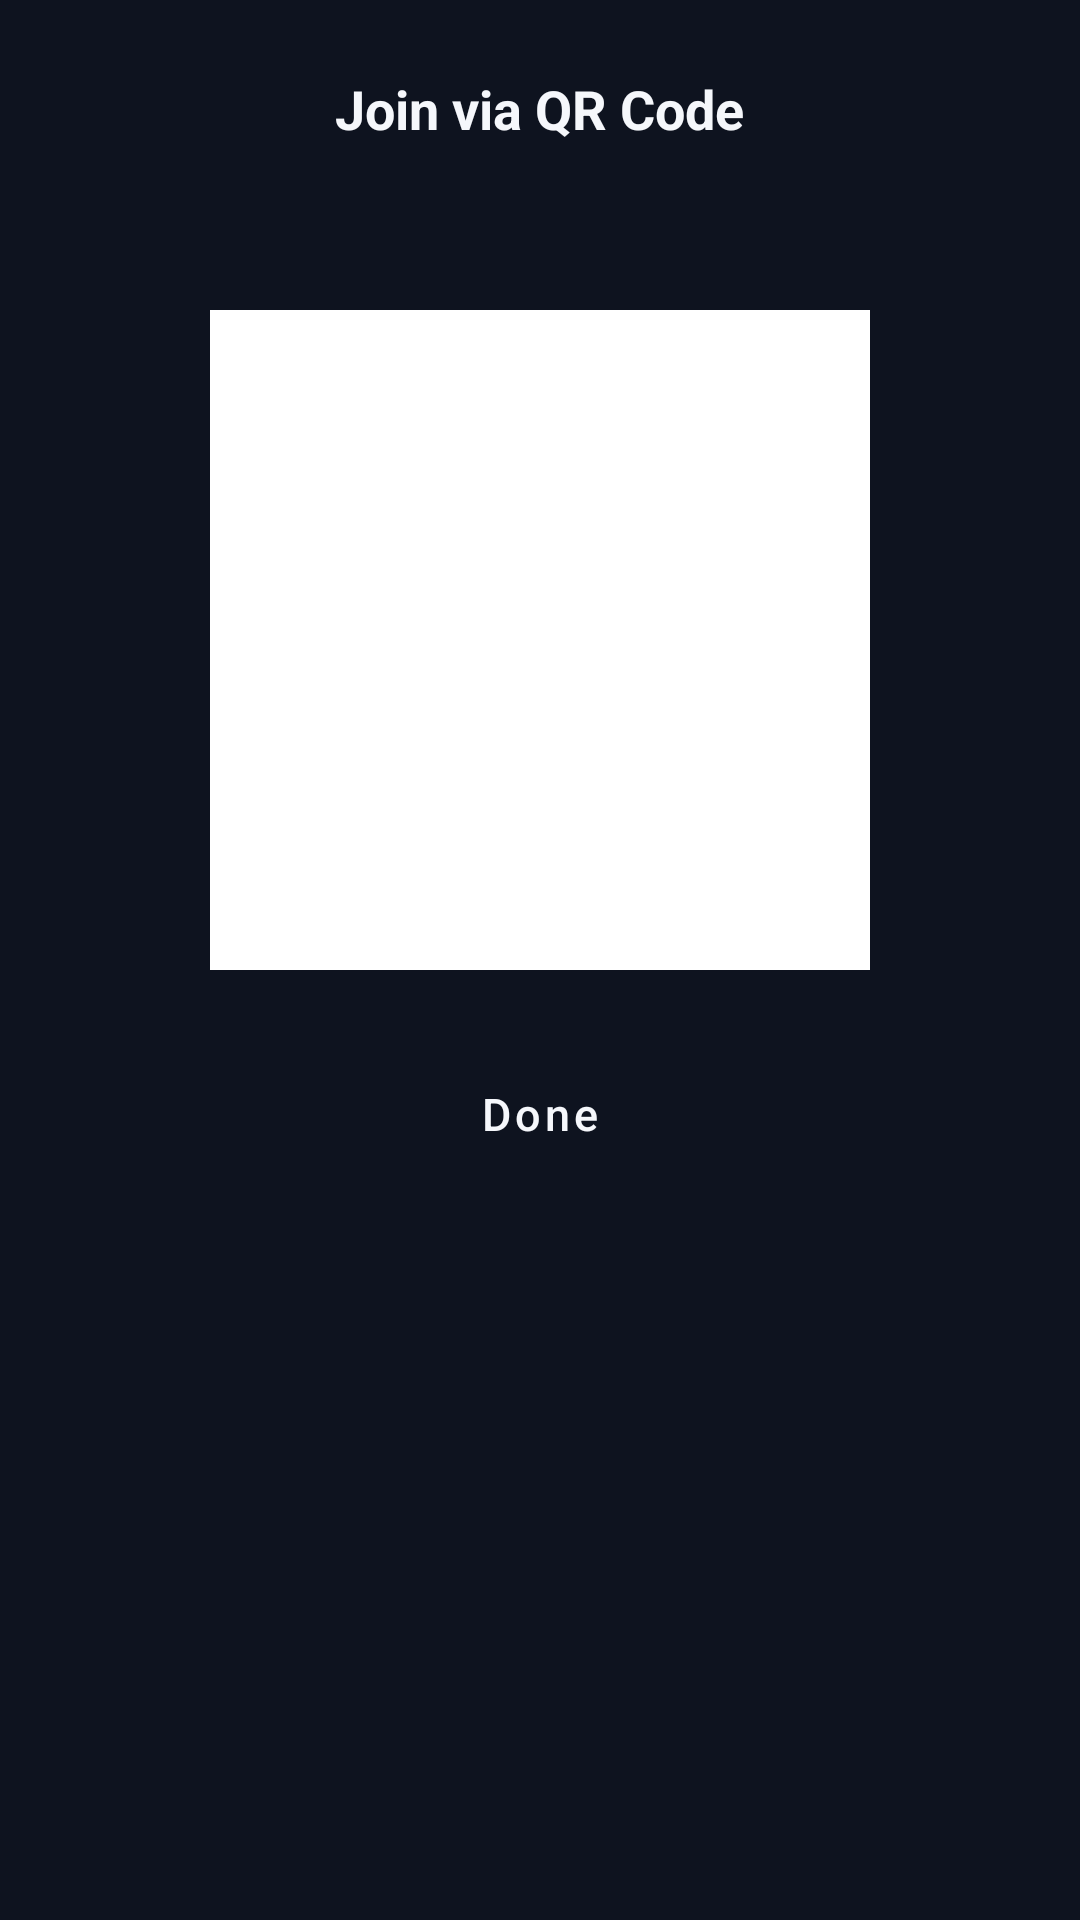

Reconstruct the res/layout file that produces this screen, plus the resources it refers to.
<!-- AndroidManifest.xml: application theme Theme.Pookie -->
<!-- res/layout/dialog_qr_code.xml -->
<?xml version="1.0" encoding="utf-8"?>
<LinearLayout xmlns:android="http://schemas.android.com/apk/res/android"
    android:layout_width="match_parent"
    android:layout_height="wrap_content"
    android:orientation="vertical"
    android:background="@drawable/bg_rounded_card"
    android:gravity="center_horizontal"
    android:padding="24dp">

    <TextView
        android:layout_width="wrap_content"
        android:layout_height="wrap_content"
        android:text="Join via QR Code"
        android:textColor="@color/text_primary"
        android:textSize="18sp"
        android:textStyle="bold" />

    <TextView
        android:id="@+id/textQrRoomCode"
        android:layout_width="wrap_content"
        android:layout_height="wrap_content"
        android:layout_marginTop="8dp"
        android:textColor="@color/pink_primary"
        android:textSize="20sp"
        android:textStyle="bold"
        android:letterSpacing="0.1" />

    <ImageView
        android:id="@+id/imgQrCode"
        android:layout_width="220dp"
        android:layout_height="220dp"
        android:layout_marginTop="20dp"
        android:background="@color/white"
        android:padding="12dp" />

    <Button
        android:id="@+id/btnCloseQr"
        style="@style/Widget.Pookie.Button.Secondary"
        android:layout_width="match_parent"
        android:layout_height="48dp"
        android:layout_marginTop="24dp"
        android:text="Done" />
</LinearLayout>
<!-- resources referenced by this layout -->
<resources>
  <color name="pink_primary">#FF4E78</color>
  <color name="text_primary">#F5F7FB</color>
  <color name="white">#FFFFFF</color>
  <style name="Widget.Pookie.Button.Secondary" parent="Widget.MaterialComponents.Button.OutlinedButton">
          <item name="strokeColor">@color/border_subtle</item>
          <item name="strokeWidth">1.5dp</item>
          <item name="android:textColor">@color/text_primary</item>
          <item name="cornerRadius">14dp</item>
          <item name="android:fontFamily">sans-serif-medium</item>
          <item name="android:textAllCaps">false</item>
          <item name="android:textSize">15sp</item>
      </style>
  <style name="Theme.Pookie" parent="Theme.MaterialComponents.DayNight.NoActionBar">
          
          <item name="colorPrimary">@color/pink_primary</item>
          <item name="colorPrimaryVariant">@color/pink_primary_variant</item>
          <item name="colorOnPrimary">@color/white</item>
  
          
          <item name="colorSecondary">@color/mint_accent</item>
          <item name="colorSecondaryVariant">@color/mint_accent</item>
          <item name="colorOnSecondary">@color/bg_dark</item>
  
          
          <item name="android:statusBarColor">@color/bg_dark</item>
          <item name="android:navigationBarColor">@color/bg_dark</item>
          <item name="android:windowBackground">@color/bg_dark</item>
      </style>
  <color name="border_subtle">#2D3748</color>
  <color name="pink_primary_variant">#D9365E</color>
  <color name="mint_accent">#00D2A0</color>
  <color name="bg_dark">#0E131F</color>
</resources>
